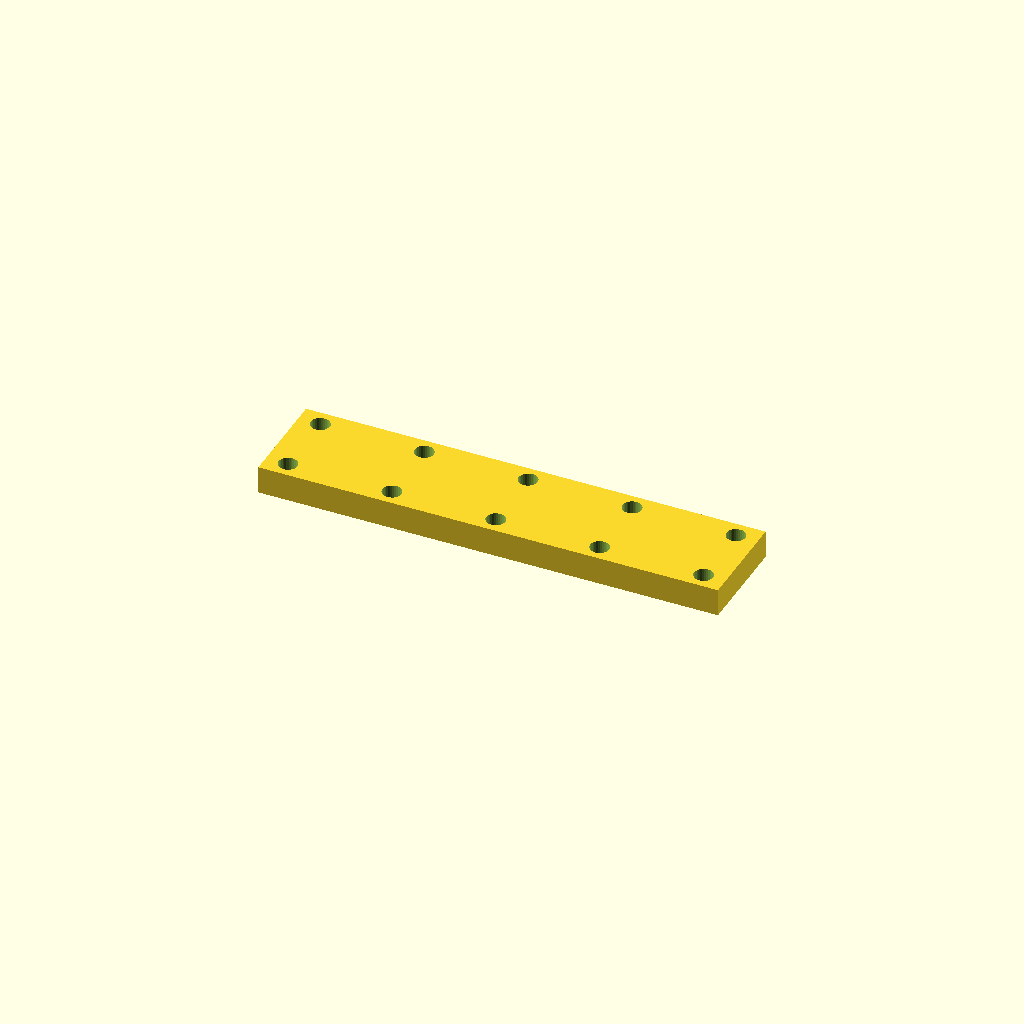
Cell 1: the model at its default parameters.
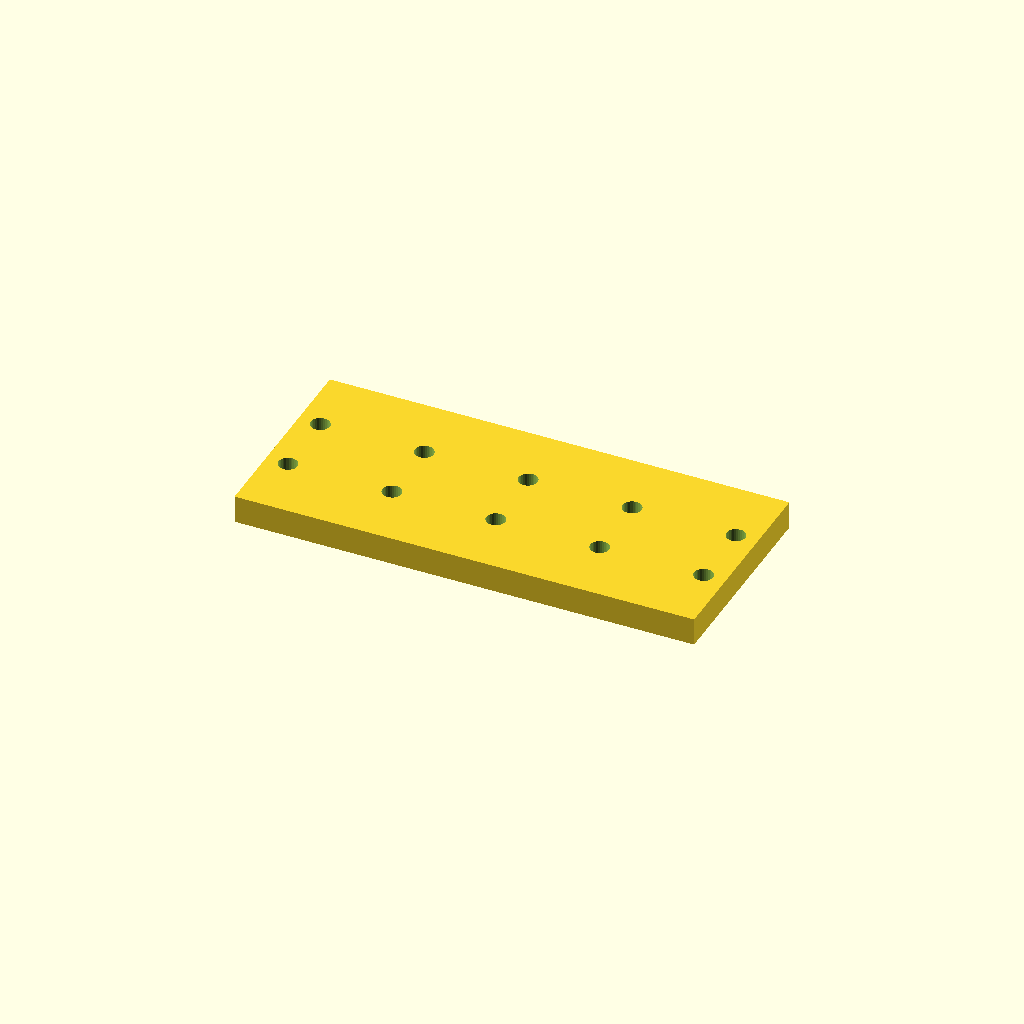
Cell 2: bar_w = 59 (everything else at default).
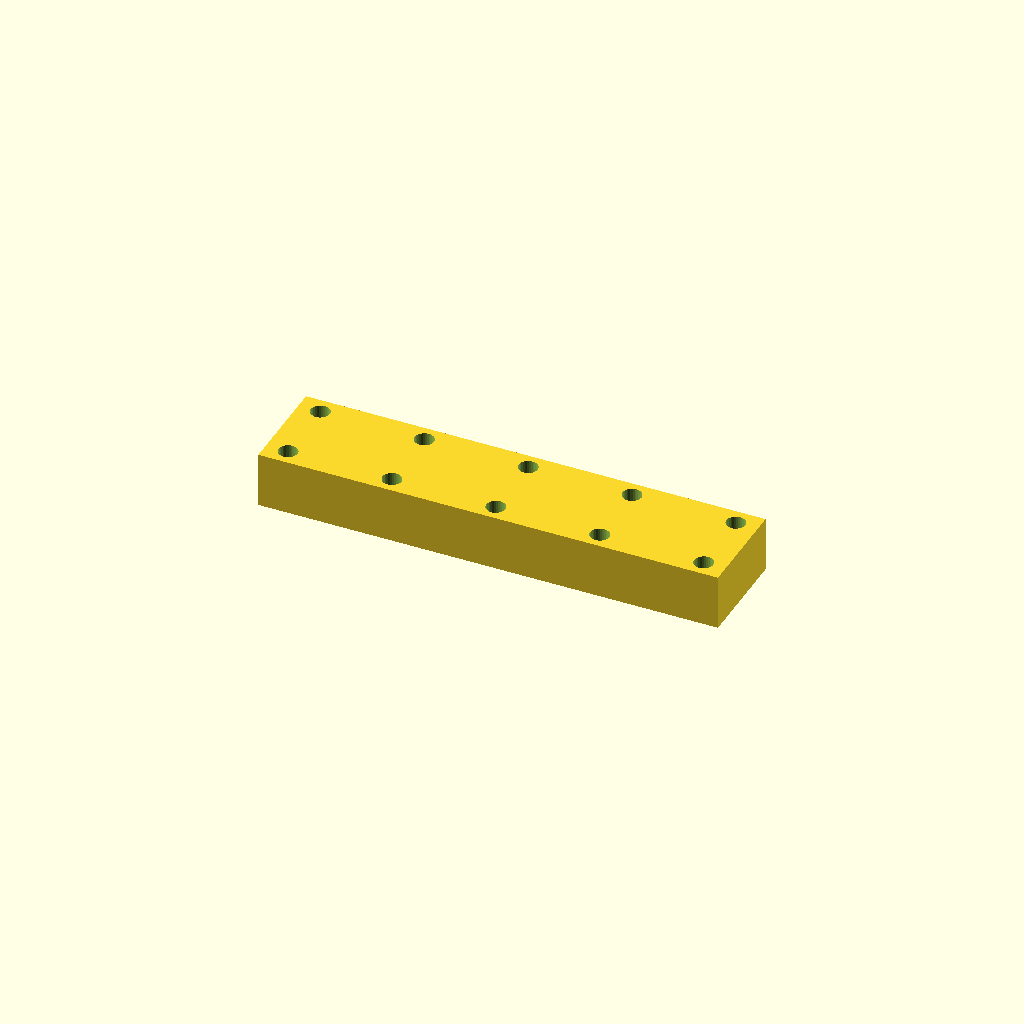
Cell 3 — bar_t set to 16, the other parameters unchanged.
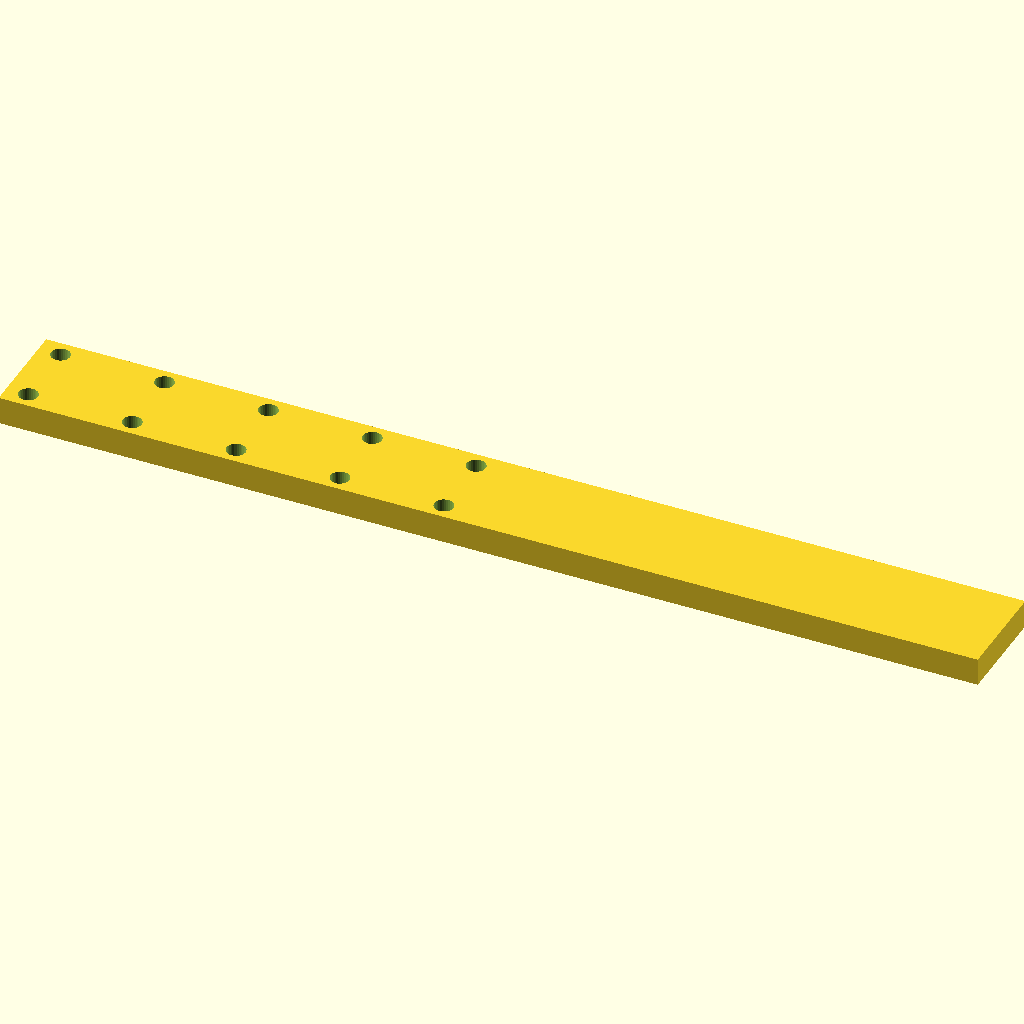
Cell 4 — holes set to 10, the other parameters unchanged.
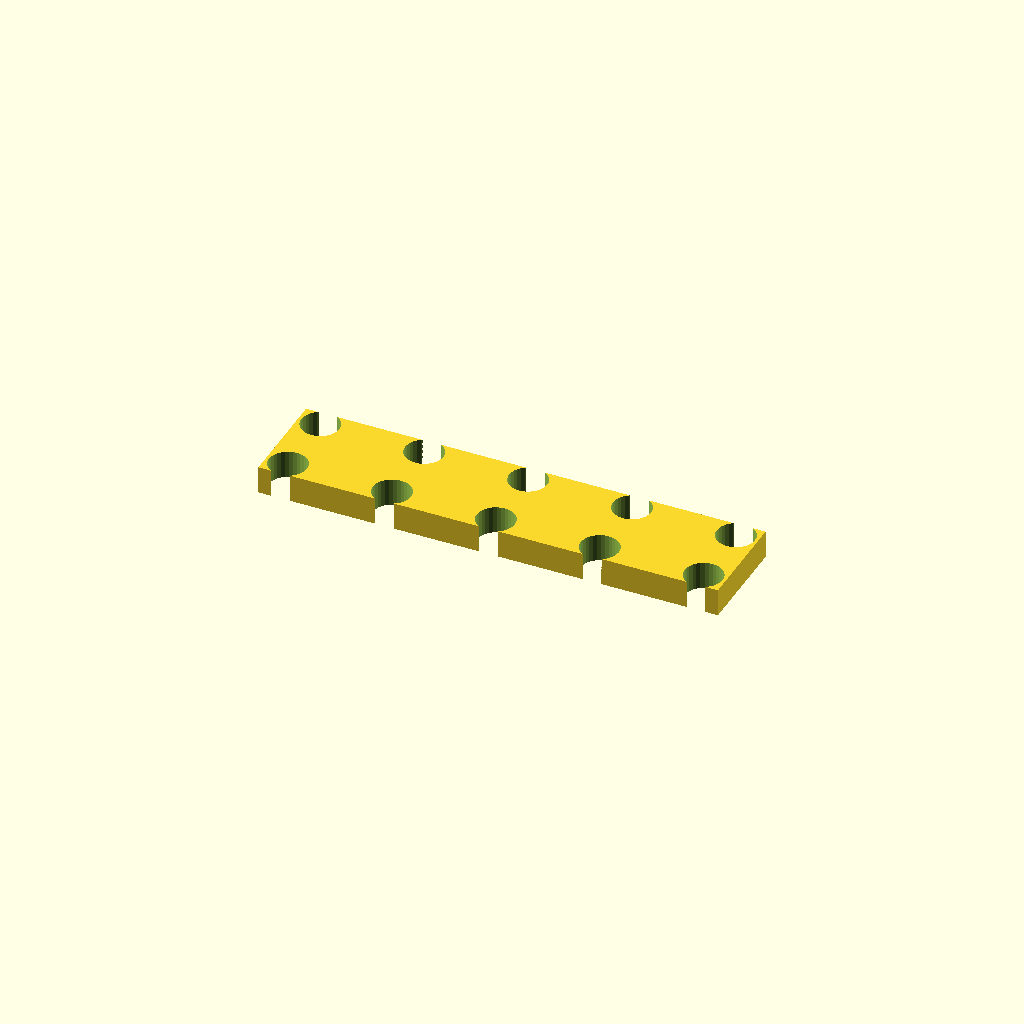
Cell 5: the same model with hole_d = 11.
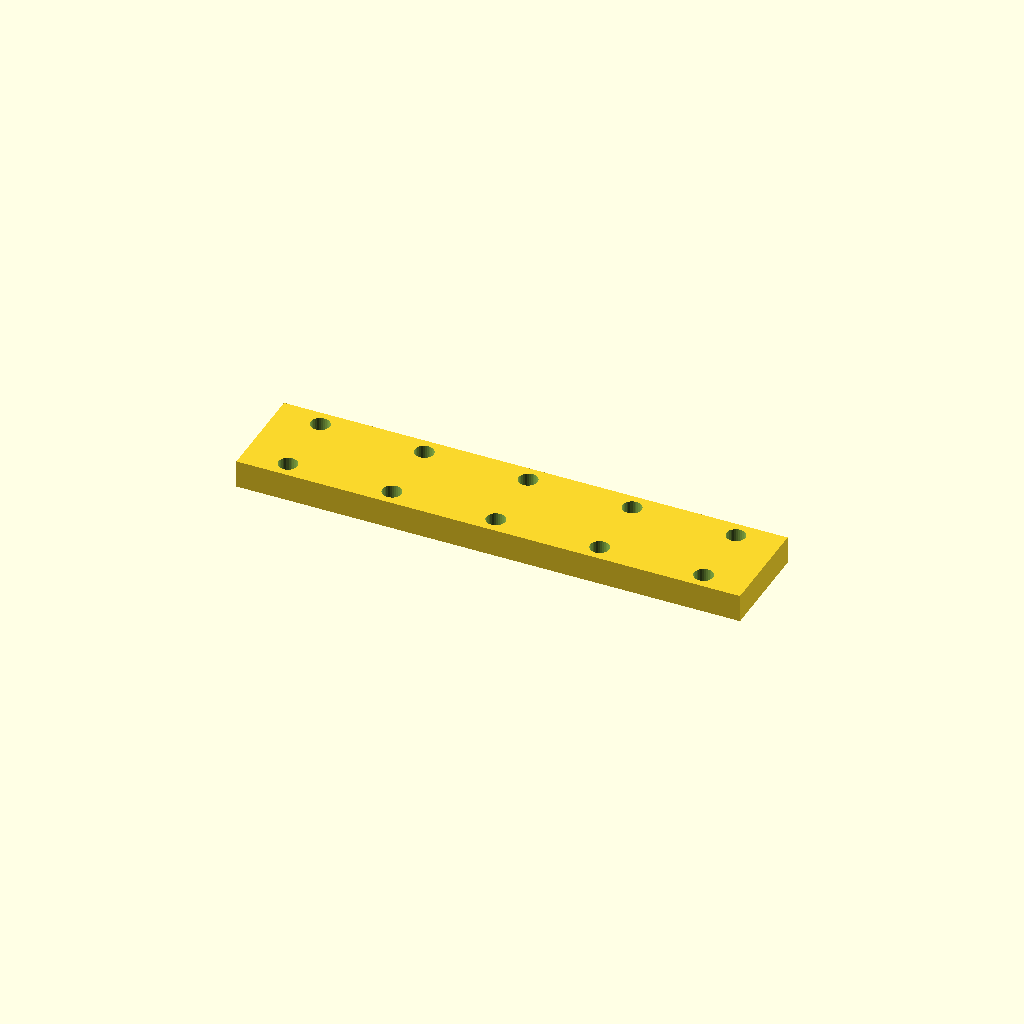
Cell 6: edge = 12.7 (everything else at default).
All cells are drawn from one camera (rotation 55°, 0°, 25°, orthographic, colour scheme Cornfield), so only the parameter changes between them.
Source of the model, optional_data/data/place1/ventrows/part_0179.scad:
$fn = 32;

// ----------------------------------------------------------------------
// Hole bar, 5 x Ø5.5
// tworows layout, 6.35 mm edge offset
// ----------------------------------------------------------------------

// --- parameters (mm) ---
bar_w = 29.5;     // bar width (Y)
bar_t = 8;        // bar thickness (Z)
holes = 5;        // holes per row
hole_d = 5.5;     // hole diameter
edge = 6.35;      // offset from the bar end to the first hole
pitch = 30;       // pitch between neighbouring holes
row_offset = 20;  // distance between the two rows

// --- derived feature positions (mm) ---
span = (holes - 1) * pitch;   // = 120   distance between the end holes
bar_l = span + 2 * edge;      // = 132.7   overall bar length
start_x = -bar_l / 2 + edge;  // = -60   X of the first hole
feature_centers = [
  [start_x + 0 * pitch, -row_offset / 2],
  [start_x + 1 * pitch, -row_offset / 2],
  [start_x + 2 * pitch, -row_offset / 2],
  [start_x + 3 * pitch, -row_offset / 2],
  [start_x + 4 * pitch, -row_offset / 2]
];   // hole centres of the first row
row2_centers = [
  [start_x + 0 * pitch, row_offset / 2],
  [start_x + 1 * pitch, row_offset / 2],
  [start_x + 2 * pitch, row_offset / 2],
  [start_x + 3 * pitch, row_offset / 2],
  [start_x + 4 * pitch, row_offset / 2]
];   // hole centres of the second row

// bar with two rows of holes, both read from their own centre arrays
difference() {
  translate([-bar_l / 2, -bar_w / 2, -bar_t / 2]) cube([bar_l, bar_w, bar_t]);
  for (centre = feature_centers)
    translate([centre[0], centre[1], 0])
      cylinder(d = hole_d, h = bar_t + 2, center = true);
  for (centre = row2_centers)
    translate([centre[0], centre[1], 0])
      cylinder(d = hole_d, h = bar_t + 2, center = true);
}
Customizer parameters (derived from the source; name, type, default, range or options):
bar_w: number, default 29.5
bar_t: number, default 8
holes: number, default 5
hole_d: number, default 5.5
edge: number, default 6.35
pitch: number, default 30
row_offset: number, default 20
